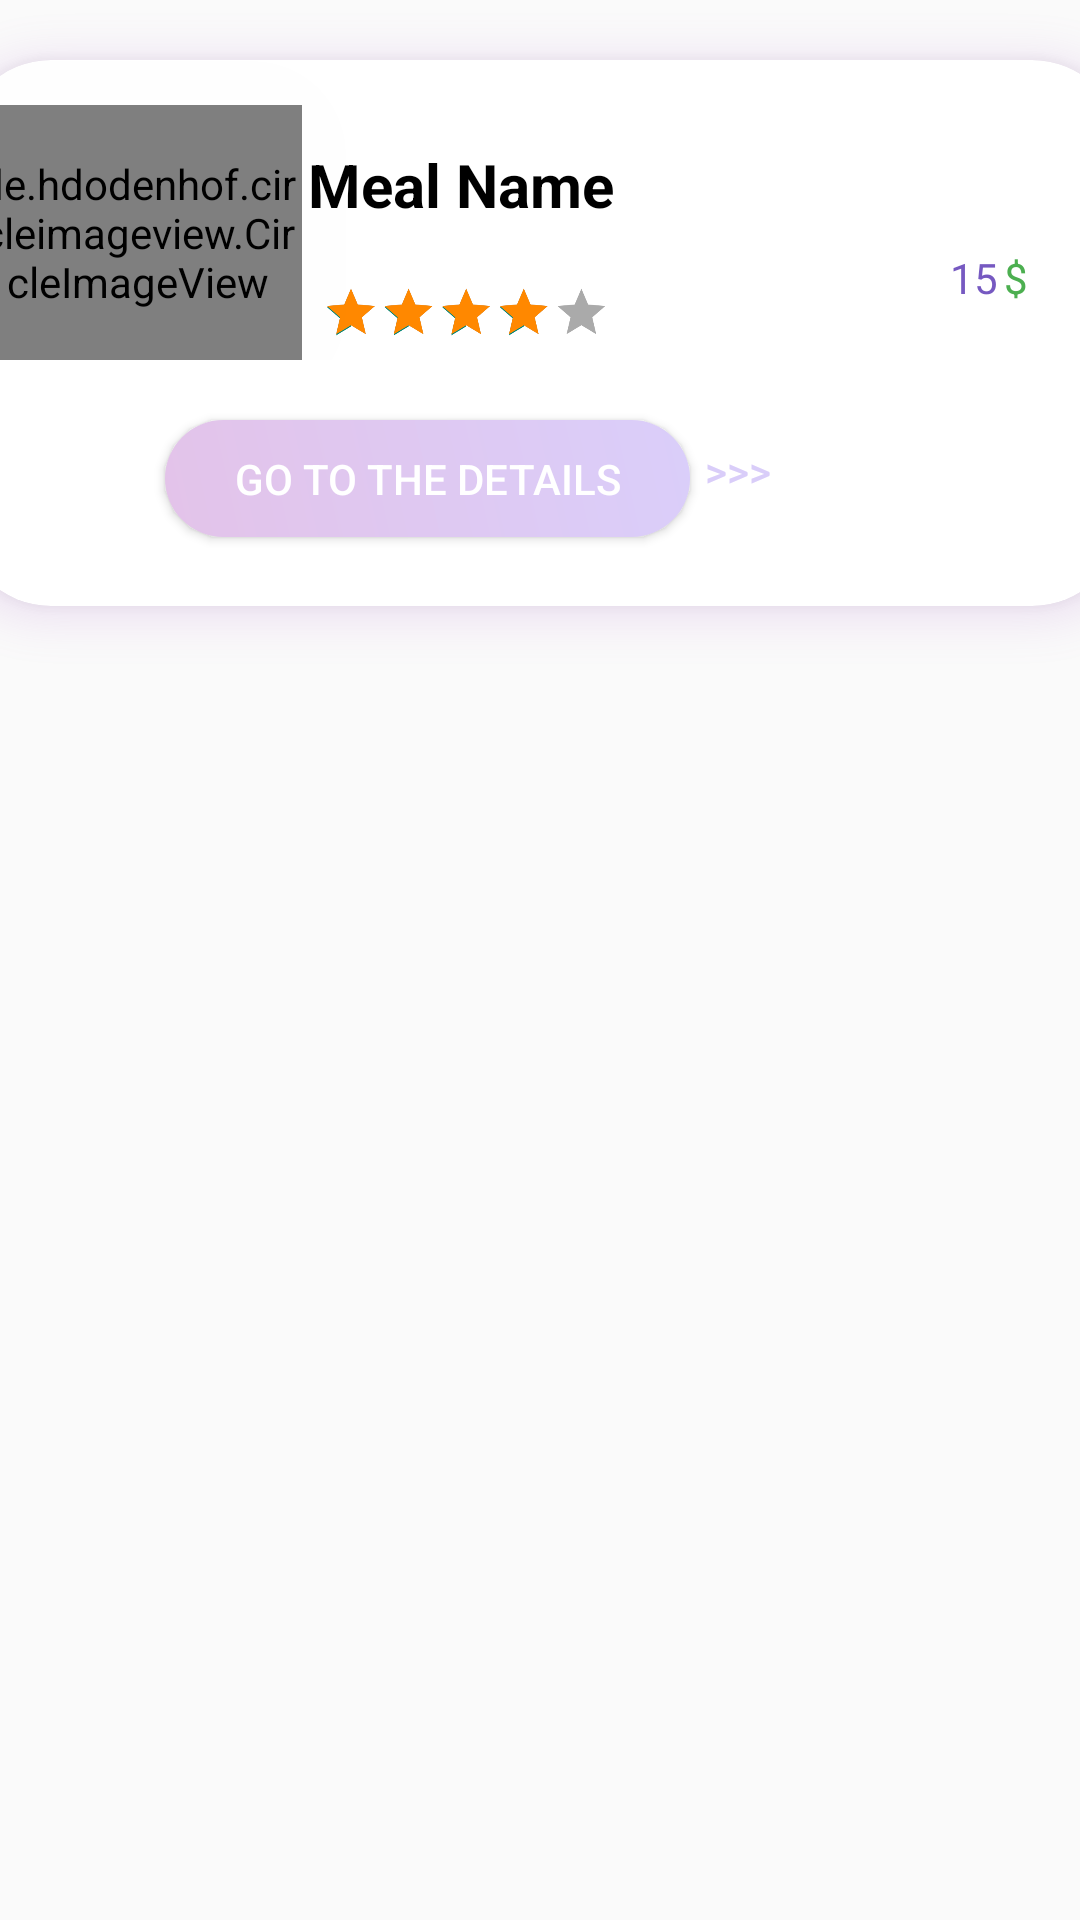

Reconstruct the res/layout file that produces this screen, plus the resources it refers to.
<!-- AndroidManifest.xml: application theme Theme.Andro2GroupProjectTest -->
<!-- res/layout/meal_item.xml -->
<?xml version="1.0" encoding="utf-8"?>
<androidx.constraintlayout.widget.ConstraintLayout xmlns:android="http://schemas.android.com/apk/res/android"
    xmlns:app="http://schemas.android.com/apk/res-auto"
    xmlns:tools="http://schemas.android.com/tools"
    android:layout_width="match_parent"
    android:layout_height="210dp">

    <androidx.cardview.widget.CardView
        android:id="@+id/salecard"
        android:layout_width="387dp"
        android:layout_height="182dp"
        android:layout_marginStart="12dp"
        android:layout_marginTop="20dp"
        android:layout_marginEnd="12dp"
        android:clipToPadding="false"
        android:outlineSpotShadowColor="@android:color/holo_purple"
        app:cardBackgroundColor="@android:color/white"
        app:cardCornerRadius="30dp"
        app:cardElevation="8dp"
        app:cardUseCompatPadding="false"
        app:layout_constraintEnd_toEndOf="parent"
        app:layout_constraintStart_toStartOf="parent"
        app:layout_constraintTop_toTopOf="parent">

        <androidx.constraintlayout.widget.ConstraintLayout


            android:id="@+id/constraintLayout"
            android:layout_width="391dp"
            android:layout_height="100dp"


            android:orientation="vertical">


            <TextView
                android:id="@+id/name"
                android:layout_width="wrap_content"
                android:layout_height="wrap_content"
                android:layout_marginStart="111dp"
                android:layout_marginTop="28dp"
                android:text="Meal Name"
                android:textColor="@color/black"
                android:textSize="20dp"
                android:textStyle="bold"
                app:layout_constraintStart_toStartOf="@+id/imageView5"
                app:layout_constraintTop_toTopOf="parent" />

            <RatingBar
                android:id="@+id/ratingBar"
                android:layout_width="238dp"
                android:layout_height="52dp"
                android:layout_marginTop="4dp"
                android:layout_marginEnd="104dp"
                android:numStars="5"
                android:progressBackgroundTint="@android:color/darker_gray"
                android:progressTint="@android:color/holo_orange_dark"
                android:rating="4"
                android:scaleX="0.4"
                android:scaleY="0.4"
                android:stepSize="1"
                app:layout_constraintEnd_toEndOf="parent"
                app:layout_constraintTop_toBottomOf="@+id/name" />

            <TextView
                android:id="@+id/price"
                android:layout_width="wrap_content"
                android:layout_height="wrap_content"
                android:layout_marginStart="216dp"
                android:layout_marginTop="8dp"
                android:text="15"
                android:textColor="#7659C1"
                app:layout_constraintStart_toEndOf="@+id/imageView5"
                app:layout_constraintTop_toBottomOf="@+id/name" />

            <TextView
                android:id="@+id/currency"
                android:layout_width="wrap_content"
                android:layout_height="wrap_content"
                android:layout_marginStart="2dp"
                android:layout_marginTop="8dp"
                android:text="$"
                android:textColor="#4CAF50"
                app:layout_constraintStart_toEndOf="@+id/price"
                app:layout_constraintTop_toBottomOf="@+id/name" />

            <de.hdodenhof.circleimageview.CircleImageView
                android:id="@+id/imageView5"
                android:layout_width="109dp"
                android:layout_height="85dp"
                android:layout_marginStart="21dp"
                android:layout_marginEnd="135dp"
                android:elevation="3000dp"
                android:src="@drawable/pizza1"
                app:layout_constraintBottom_toBottomOf="parent"
                app:layout_constraintEnd_toStartOf="@+id/button2"
                app:layout_constraintStart_toStartOf="parent" />

            <Button
                android:id="@+id/button2"
                android:layout_width="159dp"
                android:layout_height="136dp"
                android:layout_marginBottom="50dp"
                android:background="@drawable/cardbutt"
                android:backgroundTint="#F0D5F4"
                app:layout_constraintBottom_toBottomOf="parent"
                app:layout_constraintEnd_toEndOf="parent"
                app:layout_constraintHorizontal_bias="1.0"
                app:layout_constraintStart_toEndOf="@+id/imageView5" />
        </androidx.constraintlayout.widget.ConstraintLayout>

        <androidx.constraintlayout.widget.ConstraintLayout
            android:layout_width="match_parent"
            android:layout_height="match_parent">

            <Button
                android:id="@+id/button9"
                android:layout_width="55dp"
                android:layout_height="34dp"
                android:layout_marginEnd="112dp"
                android:layout_marginBottom="28dp"
                android:background="@drawable/cardbutwhite"
                android:backgroundTint="@color/white"
                android:text="       >>>"
                android:textColor="#D9CDF9"
                app:layout_constraintBottom_toBottomOf="parent"
                app:layout_constraintEnd_toEndOf="parent" />

            <Button
                android:id="@+id/details_btn"
                android:layout_width="175dp"
                android:layout_height="39dp"
                android:layout_marginStart="68dp"
                android:layout_marginTop="120dp"
                android:background="@drawable/cardbut2"
                android:text="GO TO THE DETAILS"
                android:textColor="@color/white"
                app:layout_constraintStart_toStartOf="parent"
                app:layout_constraintTop_toTopOf="parent" />
        </androidx.constraintlayout.widget.ConstraintLayout>
        -->
    </androidx.cardview.widget.CardView>

</androidx.constraintlayout.widget.ConstraintLayout>


<!-- resources referenced by this layout -->
<resources>
  <color name="black">#FF000000</color>
  <color name="white">#FFFFFFFF</color>
  <!-- drawable cardbut2 (drawable) -->
  <?xml version="1.0" encoding="utf-8"?>
  <shape xmlns:android="http://schemas.android.com/apk/res/android" >
  
      <corners android:radius="100dp"  />
      <gradient
          android:startColor="#E3C3E9"
          android:endColor="#DACEFA"
          android:angle="45"/>
  
  
  
  </shape>
  <style name="Theme.Andro2GroupProjectTest" parent="Theme.AppCompat.DayNight.DarkActionBar">
          <item name="colorPrimary">#BB50CD</item>
          <item name="colorPrimaryVariant">#A800C5</item>
          <item name="colorOnPrimary">@color/white</item>
          
          <item name="colorSecondary">@color/teal_200</item>
          <item name="colorSecondaryVariant">@color/teal_700</item>
          <item name="colorOnSecondary">@color/black</item>
          
          <item name="android:statusBarColor">?attr/colorPrimaryVariant</item>
          
      </style>
  <color name="teal_200">#FF03DAC5</color>
  <color name="teal_700">#FF018786</color>
</resources>
